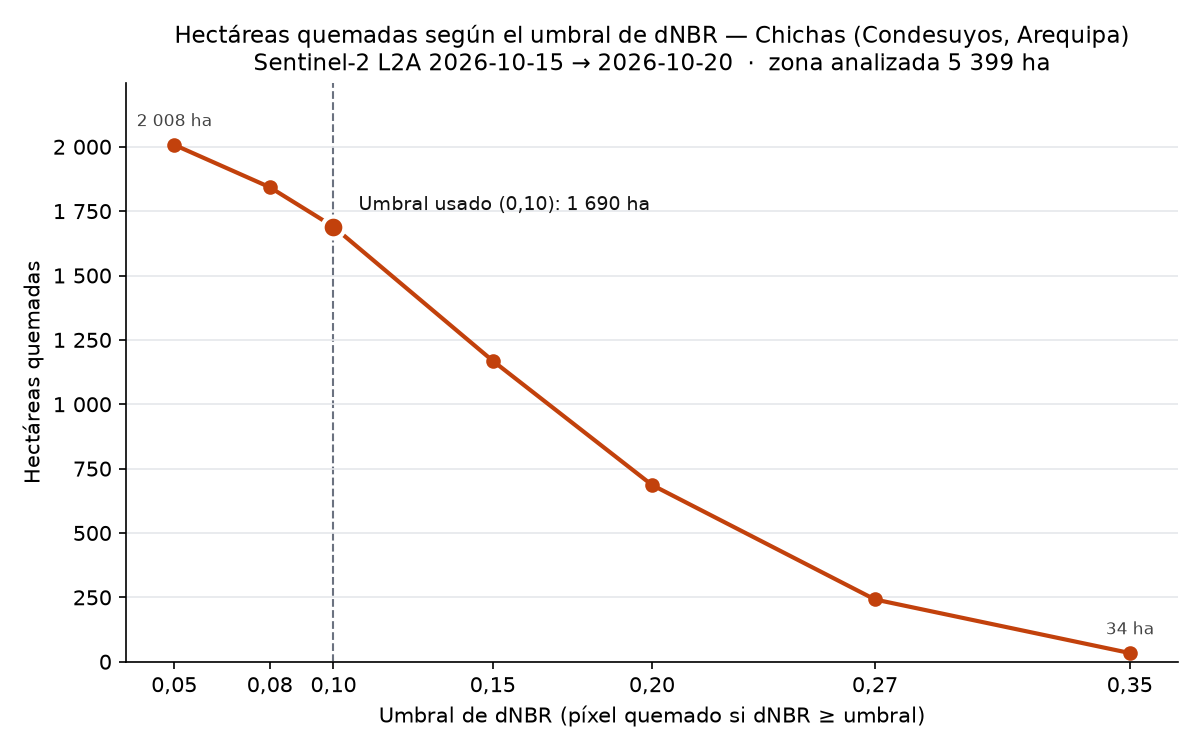

Data behind this chart, as committed beside it:
umbral_dnbr, hectareas, pct_zona, usado
0.05, 2008, 37.2, False
0.08, 1843, 34.1, False
0.1, 1690, 31.3, True
0.15, 1169, 21.6, False
0.2, 686.6, 12.7, False
0.27, 241.9, 4.5, False
0.35, 33.9, 0.6, False
